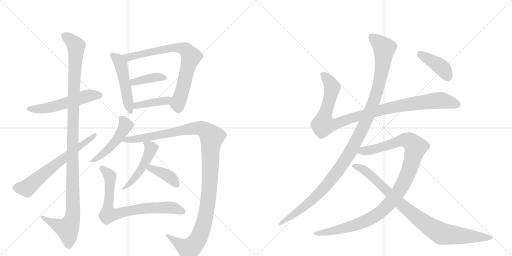
t = 0.00 s
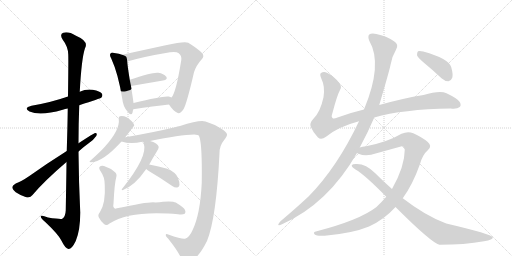
t = 2.85 s
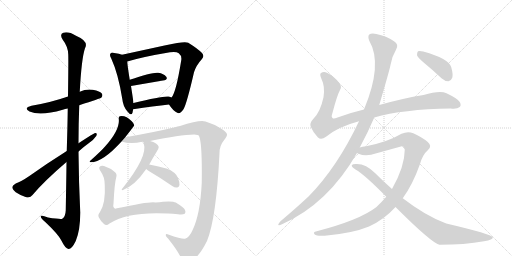
t = 5.70 s
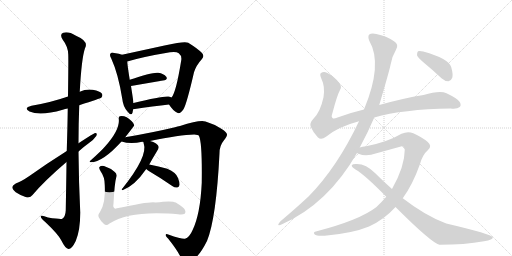
t = 8.55 s
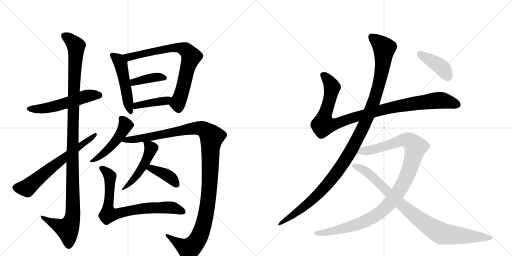
t = 11.41 s
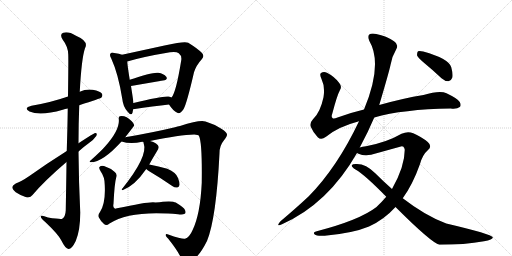
t = 14.26 s

The animated SVG that drew these frames (rendered in a browser with its animation timeline set to each time). Animation: 17 CSS @keyframes rules; one cycle of 14.26 s.

<svg version="1.1" viewBox="0 0 2048 1024" xmlns="http://www.w3.org/2000/svg">
  <g stroke="lightgray" stroke-dasharray="1,1" stroke-width="1" transform="scale(4, 4)">
    <line x1="0" y1="0" x2="256" y2="256"></line>
    <line x1="256" y1="0" x2="0" y2="256"></line>
    <line x1="128" y1="0" x2="128" y2="256"></line>
    <line x1="0" y1="128" x2="256" y2="128"></line>
    <line x1="256" y1="0" x2="512" y2="256"></line>
    <line x1="512" y1="0" x2="256" y2="256"></line>
    <line x1="384" y1="0" x2="384" y2="256"></line>
    <line x1="256" y1="128" x2="512" y2="128"></line>
  </g>
<g transform="scale(1, -1) translate(0, -850)">
   <style type="text/css">
    @keyframes keyframes0 {
      from {
       stroke: black;
       stroke-dashoffset: 545;
       stroke-width: 128;
       }
       64% {
       animation-timing-function: step-end;
       stroke: black;
       stroke-dashoffset: 0;
       stroke-width: 128;
       }
       to {
       stroke: black;
       stroke-width: 1024;
       }
       }
       #make-me-a-hanzi-animation-0 {
         animation: keyframes0 0.693522s both;
         animation-delay: 0.000000s;
         animation-timing-function: linear;
       }
    @keyframes keyframes1 {
      from {
       stroke: black;
       stroke-dashoffset: 1162;
       stroke-width: 128;
       }
       79% {
       animation-timing-function: step-end;
       stroke: black;
       stroke-dashoffset: 0;
       stroke-width: 128;
       }
       to {
       stroke: black;
       stroke-width: 1024;
       }
       }
       #make-me-a-hanzi-animation-1 {
         animation: keyframes1 1.195638s both;
         animation-delay: 0.693522s;
         animation-timing-function: linear;
       }
    @keyframes keyframes2 {
      from {
       stroke: black;
       stroke-dashoffset: 651;
       stroke-width: 128;
       }
       68% {
       animation-timing-function: step-end;
       stroke: black;
       stroke-dashoffset: 0;
       stroke-width: 128;
       }
       to {
       stroke: black;
       stroke-width: 1024;
       }
       }
       #make-me-a-hanzi-animation-2 {
         animation: keyframes2 0.779785s both;
         animation-delay: 1.889160s;
         animation-timing-function: linear;
       }
    @keyframes keyframes3 {
      from {
       stroke: black;
       stroke-dashoffset: 498;
       stroke-width: 128;
       }
       62% {
       animation-timing-function: step-end;
       stroke: black;
       stroke-dashoffset: 0;
       stroke-width: 128;
       }
       to {
       stroke: black;
       stroke-width: 1024;
       }
       }
       #make-me-a-hanzi-animation-3 {
         animation: keyframes3 0.655273s both;
         animation-delay: 2.668945s;
         animation-timing-function: linear;
       }
    @keyframes keyframes4 {
      from {
       stroke: black;
       stroke-dashoffset: 758;
       stroke-width: 128;
       }
       71% {
       animation-timing-function: step-end;
       stroke: black;
       stroke-dashoffset: 0;
       stroke-width: 128;
       }
       to {
       stroke: black;
       stroke-width: 1024;
       }
       }
       #make-me-a-hanzi-animation-4 {
         animation: keyframes4 0.866862s both;
         animation-delay: 3.324219s;
         animation-timing-function: linear;
       }
    @keyframes keyframes5 {
      from {
       stroke: black;
       stroke-dashoffset: 390;
       stroke-width: 128;
       }
       56% {
       animation-timing-function: step-end;
       stroke: black;
       stroke-dashoffset: 0;
       stroke-width: 128;
       }
       to {
       stroke: black;
       stroke-width: 1024;
       }
       }
       #make-me-a-hanzi-animation-5 {
         animation: keyframes5 0.567383s both;
         animation-delay: 4.191081s;
         animation-timing-function: linear;
       }
    @keyframes keyframes6 {
      from {
       stroke: black;
       stroke-dashoffset: 404;
       stroke-width: 128;
       }
       57% {
       animation-timing-function: step-end;
       stroke: black;
       stroke-dashoffset: 0;
       stroke-width: 128;
       }
       to {
       stroke: black;
       stroke-width: 1024;
       }
       }
       #make-me-a-hanzi-animation-6 {
         animation: keyframes6 0.578776s both;
         animation-delay: 4.758464s;
         animation-timing-function: linear;
       }
    @keyframes keyframes7 {
      from {
       stroke: black;
       stroke-dashoffset: 488;
       stroke-width: 128;
       }
       61% {
       animation-timing-function: step-end;
       stroke: black;
       stroke-dashoffset: 0;
       stroke-width: 128;
       }
       to {
       stroke: black;
       stroke-width: 1024;
       }
       }
       #make-me-a-hanzi-animation-7 {
         animation: keyframes7 0.647135s both;
         animation-delay: 5.337240s;
         animation-timing-function: linear;
       }
    @keyframes keyframes8 {
      from {
       stroke: black;
       stroke-dashoffset: 1199;
       stroke-width: 128;
       }
       80% {
       animation-timing-function: step-end;
       stroke: black;
       stroke-dashoffset: 0;
       stroke-width: 128;
       }
       to {
       stroke: black;
       stroke-width: 1024;
       }
       }
       #make-me-a-hanzi-animation-8 {
         animation: keyframes8 1.225749s both;
         animation-delay: 5.984375s;
         animation-timing-function: linear;
       }
    @keyframes keyframes9 {
      from {
       stroke: black;
       stroke-dashoffset: 473;
       stroke-width: 128;
       }
       61% {
       animation-timing-function: step-end;
       stroke: black;
       stroke-dashoffset: 0;
       stroke-width: 128;
       }
       to {
       stroke: black;
       stroke-width: 1024;
       }
       }
       #make-me-a-hanzi-animation-9 {
         animation: keyframes9 0.634928s both;
         animation-delay: 7.210124s;
         animation-timing-function: linear;
       }
    @keyframes keyframes10 {
      from {
       stroke: black;
       stroke-dashoffset: 390;
       stroke-width: 128;
       }
       56% {
       animation-timing-function: step-end;
       stroke: black;
       stroke-dashoffset: 0;
       stroke-width: 128;
       }
       to {
       stroke: black;
       stroke-width: 1024;
       }
       }
       #make-me-a-hanzi-animation-10 {
         animation: keyframes10 0.567383s both;
         animation-delay: 7.845052s;
         animation-timing-function: linear;
       }
    @keyframes keyframes11 {
      from {
       stroke: black;
       stroke-dashoffset: 758;
       stroke-width: 128;
       }
       71% {
       animation-timing-function: step-end;
       stroke: black;
       stroke-dashoffset: 0;
       stroke-width: 128;
       }
       to {
       stroke: black;
       stroke-width: 1024;
       }
       }
       #make-me-a-hanzi-animation-11 {
         animation: keyframes11 0.866862s both;
         animation-delay: 8.412435s;
         animation-timing-function: linear;
       }
    @keyframes keyframes12 {
      from {
       stroke: black;
       stroke-dashoffset: 1018;
       stroke-width: 128;
       }
       77% {
       animation-timing-function: step-end;
       stroke: black;
       stroke-dashoffset: 0;
       stroke-width: 128;
       }
       to {
       stroke: black;
       stroke-width: 1024;
       }
       }
       #make-me-a-hanzi-animation-12 {
         animation: keyframes12 1.078451s both;
         animation-delay: 9.279297s;
         animation-timing-function: linear;
       }
    @keyframes keyframes13 {
      from {
       stroke: black;
       stroke-dashoffset: 1170;
       stroke-width: 128;
       }
       79% {
       animation-timing-function: step-end;
       stroke: black;
       stroke-dashoffset: 0;
       stroke-width: 128;
       }
       to {
       stroke: black;
       stroke-width: 1024;
       }
       }
       #make-me-a-hanzi-animation-13 {
         animation: keyframes13 1.202148s both;
         animation-delay: 10.357747s;
         animation-timing-function: linear;
       }
    @keyframes keyframes14 {
      from {
       stroke: black;
       stroke-dashoffset: 1077;
       stroke-width: 128;
       }
       78% {
       animation-timing-function: step-end;
       stroke: black;
       stroke-dashoffset: 0;
       stroke-width: 128;
       }
       to {
       stroke: black;
       stroke-width: 1024;
       }
       }
       #make-me-a-hanzi-animation-14 {
         animation: keyframes14 1.126465s both;
         animation-delay: 11.559896s;
         animation-timing-function: linear;
       }
    @keyframes keyframes15 {
      from {
       stroke: black;
       stroke-dashoffset: 906;
       stroke-width: 128;
       }
       75% {
       animation-timing-function: step-end;
       stroke: black;
       stroke-dashoffset: 0;
       stroke-width: 128;
       }
       to {
       stroke: black;
       stroke-width: 1024;
       }
       }
       #make-me-a-hanzi-animation-15 {
         animation: keyframes15 0.987305s both;
         animation-delay: 12.686361s;
         animation-timing-function: linear;
       }
    @keyframes keyframes16 {
      from {
       stroke: black;
       stroke-dashoffset: 408;
       stroke-width: 128;
       }
       57% {
       animation-timing-function: step-end;
       stroke: black;
       stroke-dashoffset: 0;
       stroke-width: 128;
       }
       to {
       stroke: black;
       stroke-width: 1024;
       }
       }
       #make-me-a-hanzi-animation-16 {
         animation: keyframes16 0.582031s both;
         animation-delay: 13.673665s;
         animation-timing-function: linear;
       }
</style>
<path d="M 317 429 Q 402 457 405 459 Q 412 466 408 475 Q 401 485 371 491 Q 344 495 319 483 L 272 464 Q 203 440 126 427 Q 92 418 118 404 Q 161 385 251 411 Q 260 414 271 416 L 317 429 Z" fill="lightgray"></path> 
<path d="M 266 202 Q 265 115 263 9 Q 262 -16 249 -25 Q 243 -28 192 -20 Q 161 -7 163 -17 Q 164 -24 182 -39 Q 234 -88 246 -113 Q 261 -144 274 -146 Q 287 -147 303 -114 Q 321 -71 321 0 Q 315 123 314 244 L 314 277 Q 314 353 317 429 L 319 483 Q 326 616 340 657 Q 356 685 304 707 Q 273 726 253 719 Q 237 713 251 691 Q 272 664 273 632 Q 274 613 272 464 L 271 416 Q 270 344 267 246 L 266 202 Z" fill="lightgray"></path> 
<path d="M 267 246 Q 186 195 116 145 Q 85 124 63 116 Q 51 110 49 102 Q 49 93 63 81 Q 82 68 105 61 Q 121 57 130 70 Q 178 127 266 202 L 314 244 Q 335 263 356 278 Q 375 291 385 306 Q 391 319 380 318 Q 377 318 314 277 L 267 246 Z" fill="lightgray"></path> 
<path d="M 488 631 Q 478 635 457 638 Q 447 642 443 637 Q 436 631 445 616 Q 473 555 489 455 Q 492 425 509 405 Q 525 384 530 399 Q 531 406 533 413 L 534 438 Q 533 448 524 506 L 519 531 Q 510 586 509 604 C 507 625 507 625 488 631 Z" fill="lightgray"></path> 
<path d="M 676 432 Q 692 407 709 399 Q 719 392 734 413 Q 747 435 776 561 Q 785 589 807 613 Q 819 625 808 638 Q 793 654 753 679 Q 738 686 663 669 Q 660 669 658 668 L 488 631 C 459 625 480 596 509 604 Q 572 623 680 641 Q 705 645 715 637 Q 728 627 725 609 Q 704 479 686 460 C 672 437 672 437 676 432 Z" fill="lightgray"></path> 
<path d="M 524 506 L 652 528 Q 673 532 665 543 Q 655 556 633 559 Q 609 562 519 531 C 491 521 494 501 524 506 Z" fill="lightgray"></path> 
<path d="M 533 413 Q 614 425 676 432 C 706 435 713 446 686 460 Q 682 463 675 464 Q 654 468 534 438 C 505 431 503 409 533 413 Z" fill="lightgray"></path> 
<path d="M 501 301 Q 537 347 537 349 Q 536 356 527 365 Q 503 389 480 385 Q 474 384 475 375 Q 481 332 421 265 Q 405 246 361 207 Q 355 203 363 201 Q 411 201 486 284 L 501 301 Z" fill="lightgray"></path> 
<path d="M 600 286 Q 720 311 777 312 Q 793 312 796 306 Q 809 281 807 119 Q 801 -8 770 -71 Q 758 -99 740 -105 Q 730 -108 673 -88 Q 663 -84 663 -90 Q 662 -94 673 -105 Q 709 -150 724 -181 Q 731 -200 744 -201 Q 786 -198 828 -114 Q 865 -24 878 237 Q 878 268 896 289 Q 909 304 908 312 Q 907 321 887 334 Q 859 353 822 364 Q 798 371 720 346 Q 710 345 700 341 Q 612 320 501 301 C 471 296 457 290 486 284 Q 522 272 569 283 Q 570 283 574 282 L 600 286 Z" fill="lightgray"></path> 
<path d="M 597 192 Q 609 214 626 242 Q 635 255 635 262 Q 634 269 624 276 Q 614 283 600 286 C 572 293 572 293 574 282 Q 573 281 575 276 Q 593 225 488 94 Q 484 90 490 89 Q 539 107 585 174 L 597 192 Z" fill="lightgray"></path> 
<path d="M 585 174 Q 589 170 600 163 Q 643 138 689 106 Q 699 99 709 100 Q 716 101 718 110 Q 719 120 712 138 Q 705 160 669 175 Q 635 185 597 192 C 568 198 562 194 585 174 Z" fill="lightgray"></path> 
<path d="M 465 141 Q 469 154 459 162 Q 441 178 416 186 Q 404 189 398 182 Q 394 178 403 164 Q 419 142 419 110 Q 423 38 400 2 Q 390 -10 395 -19 Q 402 -34 416 -46 Q 425 -55 438 -44 Q 513 5 672 -4 Q 691 -4 712 -7 Q 731 -10 739 -5 Q 745 -1 740 10 Q 736 20 703 40 Q 688 49 622 40 Q 607 47 468 17 Q 459 14 458 17 Q 451 21 454 35 Q 458 117 465 141 Z" fill="lightgray"></path> 
<path d="M 1497 380 Q 1611 413 1803 416 Q 1828 413 1839 422 Q 1846 429 1839 442 Q 1832 455 1786 477 Q 1759 489 1694 470 Q 1613 457 1517 430 L 1456 412 Q 1401 399 1350 380 Q 1334 373 1330 378 Q 1324 382 1329 395 Q 1348 468 1360 490 Q 1369 503 1357 518 Q 1339 543 1308 559 Q 1295 566 1284 558 Q 1277 554 1286 534 Q 1301 503 1294 461 Q 1281 400 1252 373 Q 1237 357 1243 343 Q 1252 321 1271 301 Q 1284 288 1304 303 Q 1352 343 1436 365 L 1497 380 Z" fill="lightgray"></path> 
<path d="M 1439 260 Q 1472 321 1497 380 L 1517 430 Q 1557 565 1562 590 Q 1566 621 1584 651 Q 1597 672 1576 685 Q 1546 706 1505 714 Q 1486 718 1477 712 Q 1470 705 1477 687 Q 1532 594 1456 412 L 1436 365 Q 1349 181 1235 65 Q 1186 19 1122 -35 Q 1115 -42 1113 -48 Q 1112 -55 1128 -47 Q 1312 35 1428 238 L 1439 260 Z" fill="lightgray"></path> 
<path d="M 1611 57 Q 1651 112 1680 194 Q 1690 231 1712 250 Q 1730 265 1711 282 Q 1689 301 1653 317 Q 1631 326 1606 315 Q 1548 281 1464 265 Q 1449 264 1439 260 C 1410 254 1400 247 1428 238 Q 1429 237 1434 235 Q 1464 222 1506 237 L 1600 263 Q 1616 270 1619 251 Q 1619 184 1568 94 L 1545 63 Q 1527 42 1506 22 Q 1439 -30 1267 -75 Q 1249 -78 1259 -88 Q 1266 -95 1299 -93 Q 1411 -83 1476 -56 Q 1536 -29 1582 22 L 1611 57 Z" fill="lightgray"></path> 
<path d="M 1582 22 Q 1726 -122 1758 -129 Q 1858 -129 1936 -115 Q 1973 -109 1971 -99 Q 1968 -87 1785 -44 Q 1703 -14 1611 57 L 1568 94 Q 1534 124 1501 157 Q 1464 194 1428 194 Q 1410 195 1407 189 Q 1406 182 1422 172 Q 1459 151 1545 63 L 1582 22 Z" fill="lightgray"></path> 
<path d="M 1697 598 Q 1731 570 1766 537 Q 1779 525 1794 525 Q 1804 526 1809 539 Q 1813 552 1805 581 Q 1796 615 1693 644 Q 1678 648 1672 645 Q 1668 641 1668 629 Q 1672 619 1697 598 Z" fill="lightgray"></path> 
      <clipPath id="make-me-a-hanzi-clip-0">
      <path d="M 317 429 Q 402 457 405 459 Q 412 466 408 475 Q 401 485 371 491 Q 344 495 319 483 L 272 464 Q 203 440 126 427 Q 92 418 118 404 Q 161 385 251 411 Q 260 414 271 416 L 317 429 Z" fill="lightgray"></path>
      </clipPath>
      <path clip-path="url(#make-me-a-hanzi-clip-0)" d="M 119 416 L 172 415 L 236 428 L 353 467 L 400 467 " fill="none" id="make-me-a-hanzi-animation-0" stroke-dasharray="417 834" stroke-linecap="round"></path>

      <clipPath id="make-me-a-hanzi-clip-1">
      <path d="M 266 202 Q 265 115 263 9 Q 262 -16 249 -25 Q 243 -28 192 -20 Q 161 -7 163 -17 Q 164 -24 182 -39 Q 234 -88 246 -113 Q 261 -144 274 -146 Q 287 -147 303 -114 Q 321 -71 321 0 Q 315 123 314 244 L 314 277 Q 314 353 317 429 L 319 483 Q 326 616 340 657 Q 356 685 304 707 Q 273 726 253 719 Q 237 713 251 691 Q 272 664 273 632 Q 274 613 272 464 L 271 416 Q 270 344 267 246 L 266 202 Z" fill="lightgray"></path>
      </clipPath>
      <path clip-path="url(#make-me-a-hanzi-clip-1)" d="M 260 704 L 285 688 L 304 663 L 291 337 L 292 -8 L 285 -38 L 270 -66 L 169 -19 " fill="none" id="make-me-a-hanzi-animation-1" stroke-dasharray="1034 2068" stroke-linecap="round"></path>

      <clipPath id="make-me-a-hanzi-clip-2">
      <path d="M 267 246 Q 186 195 116 145 Q 85 124 63 116 Q 51 110 49 102 Q 49 93 63 81 Q 82 68 105 61 Q 121 57 130 70 Q 178 127 266 202 L 314 244 Q 335 263 356 278 Q 375 291 385 306 Q 391 319 380 318 Q 377 318 314 277 L 267 246 Z" fill="lightgray"></path>
      </clipPath>
      <path clip-path="url(#make-me-a-hanzi-clip-2)" d="M 60 100 L 107 98 L 330 277 L 345 282 L 381 311 " fill="none" id="make-me-a-hanzi-animation-2" stroke-dasharray="523 1046" stroke-linecap="round"></path>

      <clipPath id="make-me-a-hanzi-clip-3">
      <path d="M 488 631 Q 478 635 457 638 Q 447 642 443 637 Q 436 631 445 616 Q 473 555 489 455 Q 492 425 509 405 Q 525 384 530 399 Q 531 406 533 413 L 534 438 Q 533 448 524 506 L 519 531 Q 510 586 509 604 C 507 625 507 625 488 631 Z" fill="lightgray"></path>
      </clipPath>
      <path clip-path="url(#make-me-a-hanzi-clip-3)" d="M 451 630 L 483 594 L 520 404 " fill="none" id="make-me-a-hanzi-animation-3" stroke-dasharray="370 740" stroke-linecap="round"></path>

      <clipPath id="make-me-a-hanzi-clip-4">
      <path d="M 676 432 Q 692 407 709 399 Q 719 392 734 413 Q 747 435 776 561 Q 785 589 807 613 Q 819 625 808 638 Q 793 654 753 679 Q 738 686 663 669 Q 660 669 658 668 L 488 631 C 459 625 480 596 509 604 Q 572 623 680 641 Q 705 645 715 637 Q 728 627 725 609 Q 704 479 686 460 C 672 437 672 437 676 432 Z" fill="lightgray"></path>
      </clipPath>
      <path clip-path="url(#make-me-a-hanzi-clip-4)" d="M 496 630 L 506 623 L 523 623 L 699 660 L 731 656 L 756 638 L 764 624 L 711 437 L 715 418 " fill="none" id="make-me-a-hanzi-animation-4" stroke-dasharray="630 1260" stroke-linecap="round"></path>

      <clipPath id="make-me-a-hanzi-clip-5">
      <path d="M 524 506 L 652 528 Q 673 532 665 543 Q 655 556 633 559 Q 609 562 519 531 C 491 521 494 501 524 506 Z" fill="lightgray"></path>
      </clipPath>
      <path clip-path="url(#make-me-a-hanzi-clip-5)" d="M 530 514 L 536 524 L 589 536 L 636 542 L 656 538 " fill="none" id="make-me-a-hanzi-animation-5" stroke-dasharray="262 524" stroke-linecap="round"></path>

      <clipPath id="make-me-a-hanzi-clip-6">
      <path d="M 533 413 Q 614 425 676 432 C 706 435 713 446 686 460 Q 682 463 675 464 Q 654 468 534 438 C 505 431 503 409 533 413 Z" fill="lightgray"></path>
      </clipPath>
      <path clip-path="url(#make-me-a-hanzi-clip-6)" d="M 540 419 L 548 431 L 664 447 L 678 455 " fill="none" id="make-me-a-hanzi-animation-6" stroke-dasharray="276 552" stroke-linecap="round"></path>

      <clipPath id="make-me-a-hanzi-clip-7">
      <path d="M 501 301 Q 537 347 537 349 Q 536 356 527 365 Q 503 389 480 385 Q 474 384 475 375 Q 481 332 421 265 Q 405 246 361 207 Q 355 203 363 201 Q 411 201 486 284 L 501 301 Z" fill="lightgray"></path>
      </clipPath>
      <path clip-path="url(#make-me-a-hanzi-clip-7)" d="M 486 376 L 503 349 L 466 288 L 428 247 L 368 206 " fill="none" id="make-me-a-hanzi-animation-7" stroke-dasharray="360 720" stroke-linecap="round"></path>

      <clipPath id="make-me-a-hanzi-clip-8">
      <path d="M 600 286 Q 720 311 777 312 Q 793 312 796 306 Q 809 281 807 119 Q 801 -8 770 -71 Q 758 -99 740 -105 Q 730 -108 673 -88 Q 663 -84 663 -90 Q 662 -94 673 -105 Q 709 -150 724 -181 Q 731 -200 744 -201 Q 786 -198 828 -114 Q 865 -24 878 237 Q 878 268 896 289 Q 909 304 908 312 Q 907 321 887 334 Q 859 353 822 364 Q 798 371 720 346 Q 710 345 700 341 Q 612 320 501 301 C 471 296 457 290 486 284 Q 522 272 569 283 Q 570 283 574 282 L 600 286 Z" fill="lightgray"></path>
      </clipPath>
      <path clip-path="url(#make-me-a-hanzi-clip-8)" d="M 493 285 L 774 337 L 809 335 L 847 303 L 829 23 L 800 -90 L 781 -123 L 755 -146 L 668 -91 " fill="none" id="make-me-a-hanzi-animation-8" stroke-dasharray="1071 2142" stroke-linecap="round"></path>

      <clipPath id="make-me-a-hanzi-clip-9">
      <path d="M 597 192 Q 609 214 626 242 Q 635 255 635 262 Q 634 269 624 276 Q 614 283 600 286 C 572 293 572 293 574 282 Q 573 281 575 276 Q 593 225 488 94 Q 484 90 490 89 Q 539 107 585 174 L 597 192 Z" fill="lightgray"></path>
      </clipPath>
      <path clip-path="url(#make-me-a-hanzi-clip-9)" d="M 581 280 L 604 257 L 596 232 L 567 175 L 505 104 " fill="none" id="make-me-a-hanzi-animation-9" stroke-dasharray="345 690" stroke-linecap="round"></path>

      <clipPath id="make-me-a-hanzi-clip-10">
      <path d="M 585 174 Q 589 170 600 163 Q 643 138 689 106 Q 699 99 709 100 Q 716 101 718 110 Q 719 120 712 138 Q 705 160 669 175 Q 635 185 597 192 C 568 198 562 194 585 174 Z" fill="lightgray"></path>
      </clipPath>
      <path clip-path="url(#make-me-a-hanzi-clip-10)" d="M 592 176 L 604 177 L 670 148 L 705 112 " fill="none" id="make-me-a-hanzi-animation-10" stroke-dasharray="262 524" stroke-linecap="round"></path>

      <clipPath id="make-me-a-hanzi-clip-11">
      <path d="M 465 141 Q 469 154 459 162 Q 441 178 416 186 Q 404 189 398 182 Q 394 178 403 164 Q 419 142 419 110 Q 423 38 400 2 Q 390 -10 395 -19 Q 402 -34 416 -46 Q 425 -55 438 -44 Q 513 5 672 -4 Q 691 -4 712 -7 Q 731 -10 739 -5 Q 745 -1 740 10 Q 736 20 703 40 Q 688 49 622 40 Q 607 47 468 17 Q 459 14 458 17 Q 451 21 454 35 Q 458 117 465 141 Z" fill="lightgray"></path>
      </clipPath>
      <path clip-path="url(#make-me-a-hanzi-clip-11)" d="M 406 178 L 440 143 L 434 -7 L 456 -8 L 553 15 L 653 21 L 702 17 L 731 3 " fill="none" id="make-me-a-hanzi-animation-11" stroke-dasharray="630 1260" stroke-linecap="round"></path>

      <clipPath id="make-me-a-hanzi-clip-12">
      <path d="M 1497 380 Q 1611 413 1803 416 Q 1828 413 1839 422 Q 1846 429 1839 442 Q 1832 455 1786 477 Q 1759 489 1694 470 Q 1613 457 1517 430 L 1456 412 Q 1401 399 1350 380 Q 1334 373 1330 378 Q 1324 382 1329 395 Q 1348 468 1360 490 Q 1369 503 1357 518 Q 1339 543 1308 559 Q 1295 566 1284 558 Q 1277 554 1286 534 Q 1301 503 1294 461 Q 1281 400 1252 373 Q 1237 357 1243 343 Q 1252 321 1271 301 Q 1284 288 1304 303 Q 1352 343 1436 365 L 1497 380 Z" fill="lightgray"></path>
      </clipPath>
      <path clip-path="url(#make-me-a-hanzi-clip-12)" d="M 1294 550 L 1327 504 L 1313 430 L 1296 382 L 1294 351 L 1345 355 L 1515 408 L 1651 435 L 1771 448 L 1828 431 " fill="none" id="make-me-a-hanzi-animation-12" stroke-dasharray="890 1780" stroke-linecap="round"></path>

      <clipPath id="make-me-a-hanzi-clip-13">
      <path d="M 1439 260 Q 1472 321 1497 380 L 1517 430 Q 1557 565 1562 590 Q 1566 621 1584 651 Q 1597 672 1576 685 Q 1546 706 1505 714 Q 1486 718 1477 712 Q 1470 705 1477 687 Q 1532 594 1456 412 L 1436 365 Q 1349 181 1235 65 Q 1186 19 1122 -35 Q 1115 -42 1113 -48 Q 1112 -55 1128 -47 Q 1312 35 1428 238 L 1439 260 Z" fill="lightgray"></path>
      </clipPath>
      <path clip-path="url(#make-me-a-hanzi-clip-13)" d="M 1486 703 L 1537 657 L 1528 570 L 1498 449 L 1435 305 L 1375 200 L 1296 98 L 1219 24 L 1120 -43 " fill="none" id="make-me-a-hanzi-animation-13" stroke-dasharray="1042 2084" stroke-linecap="round"></path>

      <clipPath id="make-me-a-hanzi-clip-14">
      <path d="M 1611 57 Q 1651 112 1680 194 Q 1690 231 1712 250 Q 1730 265 1711 282 Q 1689 301 1653 317 Q 1631 326 1606 315 Q 1548 281 1464 265 Q 1449 264 1439 260 C 1410 254 1400 247 1428 238 Q 1429 237 1434 235 Q 1464 222 1506 237 L 1600 263 Q 1616 270 1619 251 Q 1619 184 1568 94 L 1545 63 Q 1527 42 1506 22 Q 1439 -30 1267 -75 Q 1249 -78 1259 -88 Q 1266 -95 1299 -93 Q 1411 -83 1476 -56 Q 1536 -29 1582 22 L 1611 57 Z" fill="lightgray"></path>
      </clipPath>
      <path clip-path="url(#make-me-a-hanzi-clip-14)" d="M 1434 242 L 1493 252 L 1622 291 L 1637 287 L 1663 262 L 1636 167 L 1612 113 L 1576 57 L 1528 6 L 1484 -24 L 1428 -48 L 1307 -80 L 1266 -83 " fill="none" id="make-me-a-hanzi-animation-14" stroke-dasharray="949 1898" stroke-linecap="round"></path>

      <clipPath id="make-me-a-hanzi-clip-15">
      <path d="M 1582 22 Q 1726 -122 1758 -129 Q 1858 -129 1936 -115 Q 1973 -109 1971 -99 Q 1968 -87 1785 -44 Q 1703 -14 1611 57 L 1568 94 Q 1534 124 1501 157 Q 1464 194 1428 194 Q 1410 195 1407 189 Q 1406 182 1422 172 Q 1459 151 1545 63 L 1582 22 Z" fill="lightgray"></path>
      </clipPath>
      <path clip-path="url(#make-me-a-hanzi-clip-15)" d="M 1413 187 L 1462 166 L 1607 28 L 1679 -29 L 1754 -78 L 1768 -85 L 1828 -92 L 1967 -101 " fill="none" id="make-me-a-hanzi-animation-15" stroke-dasharray="778 1556" stroke-linecap="round"></path>

      <clipPath id="make-me-a-hanzi-clip-16">
      <path d="M 1697 598 Q 1731 570 1766 537 Q 1779 525 1794 525 Q 1804 526 1809 539 Q 1813 552 1805 581 Q 1796 615 1693 644 Q 1678 648 1672 645 Q 1668 641 1668 629 Q 1672 619 1697 598 Z" fill="lightgray"></path>
      </clipPath>
      <path clip-path="url(#make-me-a-hanzi-clip-16)" d="M 1677 639 L 1771 576 L 1791 543 " fill="none" id="make-me-a-hanzi-animation-16" stroke-dasharray="280 560" stroke-linecap="round"></path>

</g>
</svg>
